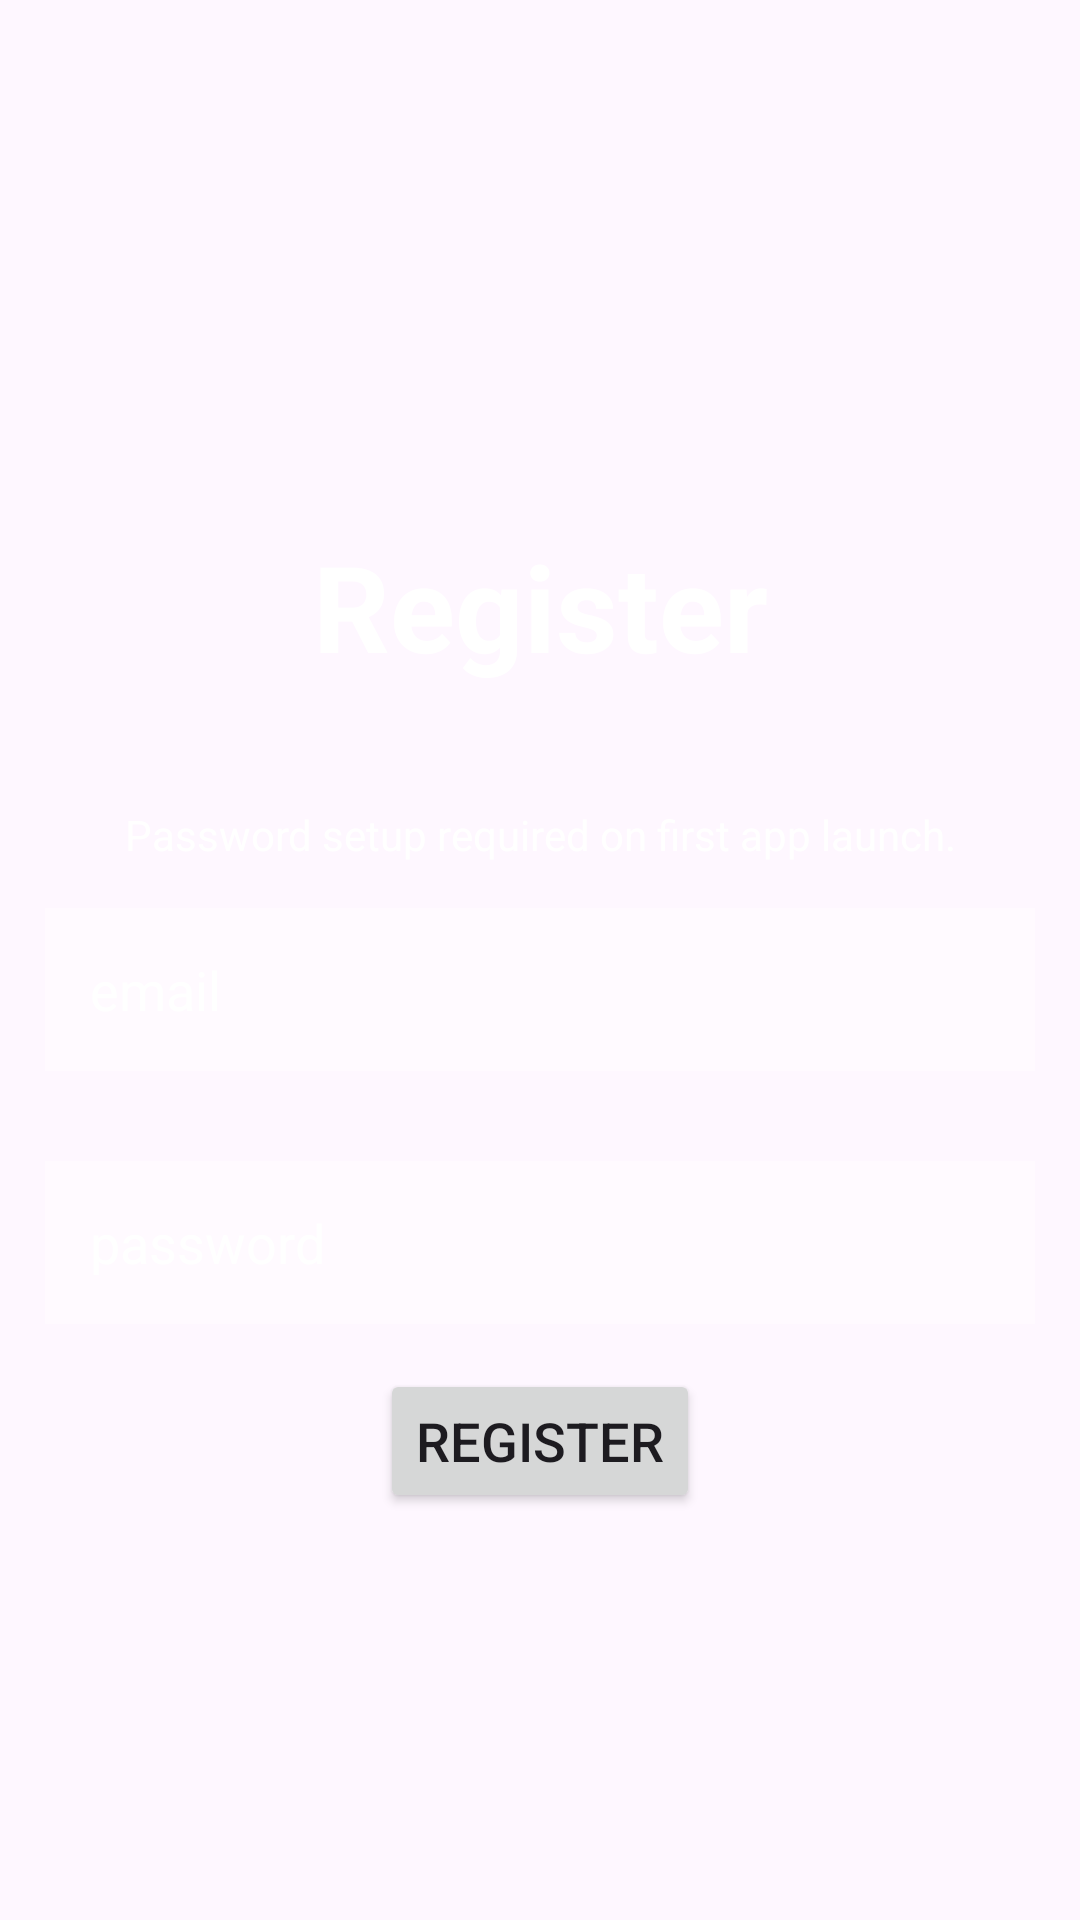

The Android layout XML behind this screen, and the referenced resources:
<!-- AndroidManifest.xml: application theme Theme.BSMdualnotatnik -->
<!-- res/layout/activity_register.xml -->
<?xml version="1.0" encoding="utf-8"?>
<LinearLayout xmlns:android="http://schemas.android.com/apk/res/android"
    xmlns:app="http://schemas.android.com/apk/res-auto"
    xmlns:tools="http://schemas.android.com/tools"
    android:layout_width="match_parent"
    android:layout_height="match_parent"
    android:background="@drawable/gradient_background"
    android:orientation="vertical"
    tools:context=".RegisterActivity"
    android:gravity="center">



        <TextView
            android:layout_width="match_parent"
            android:layout_height="wrap_content"
            android:layout_margin="40dp"
            android:gravity="center"
            android:text="Register"
            android:textColor="@color/white"
            android:textSize="40sp"
            android:textStyle="bold" />
        <TextView
            android:layout_width="match_parent"
            android:layout_height="wrap_content"
            android:gravity="center"
            android:text="Password setup required on first app launch."
            android:textColor="@color/white"/>

        <EditText
            android:id="@+id/editTextEmail"
            android:layout_width="match_parent"
            android:layout_height="wrap_content"
            android:layout_margin="15dp"
            android:background="#50ffffff"
            android:hint="email"
            android:padding="15dp"
            android:textColor="@color/white"
            android:textColorHint="@color/white" />

        <EditText
            android:id="@+id/editTextPassword"
            android:layout_width="match_parent"
            android:layout_height="wrap_content"
            android:layout_margin="15dp"
            android:background="#50ffffff"
            android:hint="password"
            android:inputType="textPassword"
            android:padding="15dp"
            android:textColor="@color/white"
            android:textColorHint="@color/white" />

        <Button
            android:id="@+id/buttonRegister"
            android:layout_width="wrap_content"
            android:layout_height="wrap_content"
            android:text="Register"
            android:textSize="18sp" />

</LinearLayout>
<!-- resources referenced by this layout -->
<resources>
  <style name="Theme.BSMdualnotatnik" parent="Base.Theme.BSMdualnotatnik" />
  <style name="Base.Theme.BSMdualnotatnik" parent="Theme.Material3.DayNight.NoActionBar">
          
          
      </style>
  <!-- not gathered from this repository: default colours our renderer supplied (Android Studio template values) -->
  <color name="white">#FFFFFFFF</color>
</resources>
